4-way image classification set "processed" from GitHub (Devaguru11/kidney-stone-cnn); label vocabulary: cyst, normal, stone, tumour.

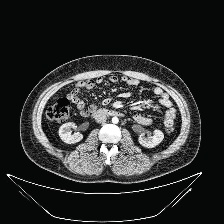
Label: normal

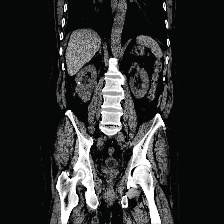
Label: stone

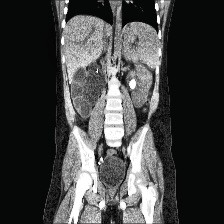
Label: stone

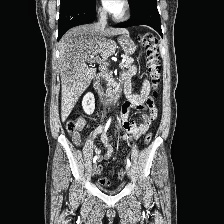
Label: normal

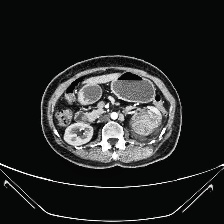
Label: tumour

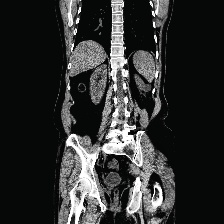
Label: cyst
